Run: headless pygame with SDL's dummy video driver; simulated clock (each Clock.tick advances the game by its frame time, no real sleeping); random seed 0; keys injected as events and as key.get_pressed() state; no mouse input.
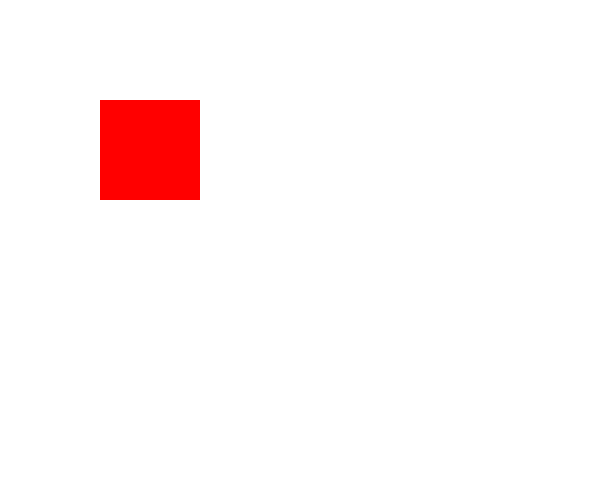
Frame 1 of 4 · flips 1–60 · no input
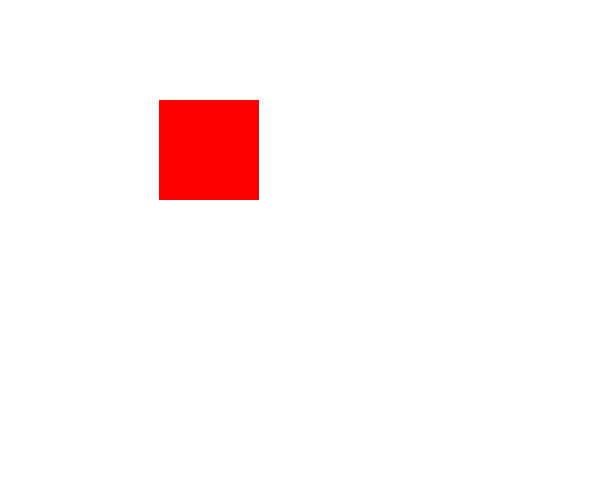
Frame 2 of 4 · flips 61–180 · tapped SPACE, RETURN · held RIGHT (→), D
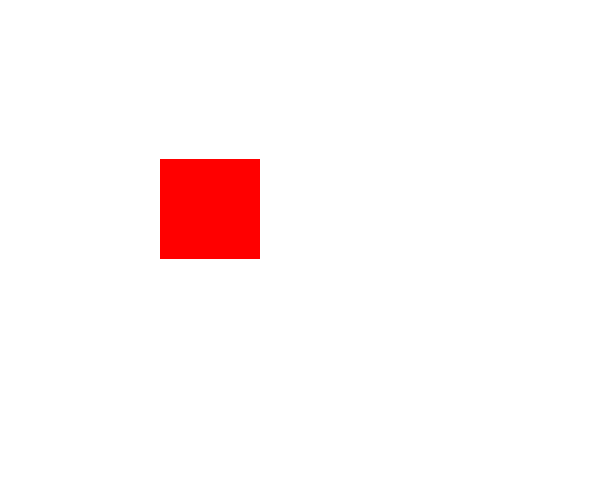
Frame 3 of 4 · flips 181–300 · held DOWN (↓), S
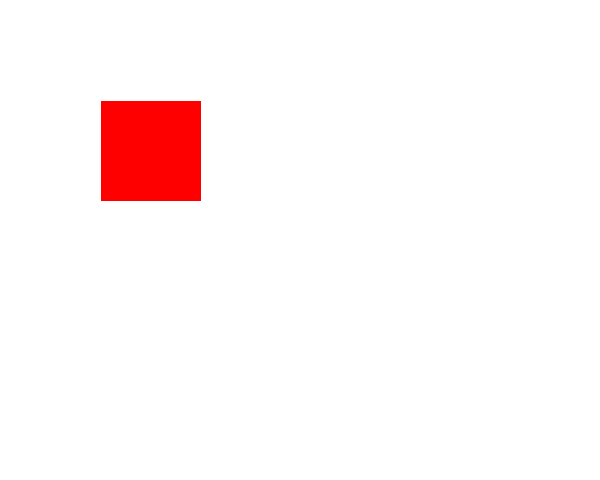
Frame 4 of 4 · flips 301–420 · held LEFT (←), A, UP (↑), W

The pygame program that drew these frames:

"""Usando a biblioteca Pygame, escreva um programa que possui uma função que desenha um quadrado vermelho de 100 px de lado no centro da tela.
O quadrado deve ser capaz de se movimentar vertical e horizontalmente através de teclas do computador.
Pode ser ‘a’,’s’,’d’,’w’ ou as setas do teclado"""

import os
import random
import pygame
import math
import sys


tela = pygame.display.set_mode((600, 480))
vermelho = (255, 0, 0)
clock = pygame.time.Clock()

class Quadrado(object):
    def __init__(self):
        self.rect = pygame.rect.Rect(100,100,100,100)

    def setinhaMovimento(self):
        key = pygame.key.get_pressed()
        dist = 1
        if key[pygame.K_LEFT]:
           self.rect.move_ip(-1, 0)
        if key[pygame.K_RIGHT]:
           self.rect.move_ip(1, 0)
        if key[pygame.K_UP]:
           self.rect.move_ip(0, -1)
        if key[pygame.K_DOWN]:
           self.rect.move_ip(0, 1)

    def draw(self, surface):
        pygame.draw.rect(tela, vermelho, self.rect)

pygame.init()

quadrado = Quadrado()
clock = pygame.time.Clock()

terminou = False
cont = 60
clock = pygame.time.Clock()
while not terminou:
    for event in pygame.event.get():
        if event.type == pygame.QUIT:
            terminou = True
    pygame.display.update()
    clock.tick(60)

    tela.fill((255, 255, 255))

    quadrado.draw(tela)
    quadrado.setinhaMovimento()
    pygame.display.update()

    clock.tick(40)
